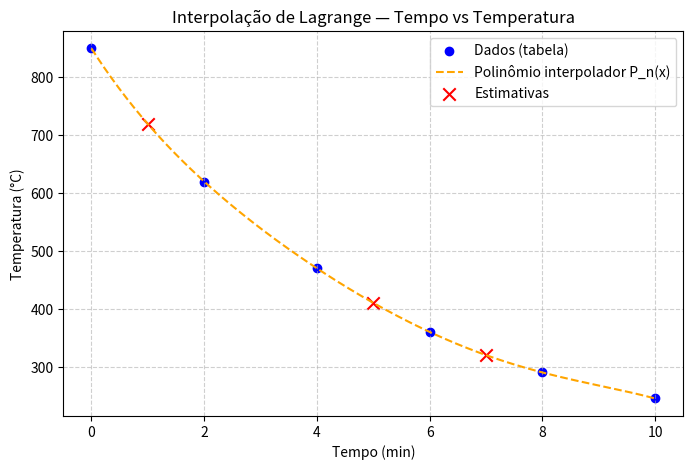

Write the Python code that produced this figure.
import numpy as np
import matplotlib.pyplot as plt

def lagrange_base(xs, k, x):
    # xs: nós de interpolação (ex.: valores de irradiação conhecidos da tabela)
    # k : índice do nó atual (para construir L_k)
    # x : ponto ou pontos onde vamos avaliar L_k(x)

    xs = np.asarray(xs, dtype=float)  # garante que xs é array NumPy
    x = np.asarray(x, dtype=float)    # garante que x também pode ser array
    xk = xs[k]                        # valor do nó correspondente ao índice k
    L = np.ones_like(x, dtype=float)  # inicializa L(x) = 1 (vai acumular o produto)

    # Produto: L_k(x) = ∏ (x - xj) / (xk - xj), para j ≠ k
    for j, xj in enumerate(xs):
        if j == k:
            continue                  # não usamos o termo quando j = k
        L *= (x - xj) / (xk - xj)     # multiplica cada fator do produto

    return L                          # retorna o valor de L_k(x)


# Utilizar essa função que calcula o polinômio interpolador de Lagrange P_n(x)
def lagrange_interp(xs, ys, x):
    # xs: nós de interpolação (ex.: valores de irradiação conhecidos)
    # ys: valores da função nos nós (ex.: energias geradas conhecidas)
    # x : ponto(s) onde queremos calcular P_n(x)

    xs = np.asarray(xs, dtype=float)
    ys = np.asarray(ys, dtype=float)
    x = np.asarray(x, dtype=float)
    P = np.zeros_like(x, dtype=float)  # inicializa P(x) = 0

    # Soma: P_n(x) = Σ yk * L_k(x)
    for k in range(len(xs)):
        P += ys[k] * lagrange_base(xs, k, x)  # acumula cada termo da soma

    return P  # retorna o valor do polinômio em x



def plot_interpolacao(xs, ys, pontos_estimativa=None):
    """
    Plota o polinômio interpolador de Lagrange a partir dos dados fornecidos.

    Parâmetros:
    -----------
    xs : array-like
        Nós de interpolação (ex.: valores de tempo conhecidos).
    ys : array-like
        Valores da função nos nós (ex.: temperaturas medidas correspondentes).
    pontos_estimativa : lista ou array, opcional
        Pontos onde se deseja destacar as estimativas no gráfico (ex.: [10, 11]).
    """

    # Cria um eixo denso para desenhar o polinômio
    xx = np.linspace(min(xs), max(xs), 600)
    Pn = lagrange_interp(xs, ys, xx)

    plt.figure(figsize=(8,5))

    # Plota os pontos originais da tabela
    plt.scatter(xs, ys, label='Dados (tabela)', color='blue')

    # Plota o polinômio interpolador
    plt.plot(xx, Pn, linestyle='--', label='Polinômio interpolador P_n(x)', color='orange')

    # Se pontos de estimativa forem passados, calcula e marca no gráfico
    if pontos_estimativa is not None:
        pontos_estimativa = np.array(pontos_estimativa)
        valores_estimados = lagrange_interp(xs, ys, pontos_estimativa)
        plt.scatter(pontos_estimativa, valores_estimados, marker='x', s=80, color='red', label='Estimativas')

    # Rótulos e título
    plt.xlabel('Tempo (min)')
    plt.ylabel('Temperatura (°C)')
    plt.title('Interpolação de Lagrange — Tempo vs Temperatura')
    plt.legend()
    plt.grid(True, linestyle='--', alpha=0.6)
    plt.show()

xs = np.array([0, 2, 4, 6, 8, 10], dtype=float)
ys = np.array([850, 620, 470, 360, 290, 245], dtype=float)

tempos_estimativa = np.array([1, 5, 7, 12], dtype=float)
temperaturas_estimadas = lagrange_interp(xs, ys, tempos_estimativa)

print(f"{'Tempo (min)':<14} | {'Temperatura estimada (°C)':<26} | Observação")
print("-" * 78)

for t, T in zip(tempos_estimativa, temperaturas_estimadas):
    tipo = "Extrapolação (fora da tabela)" if t > max(xs) or t < min(xs) else "Interpolação"
    print(f"{t:<14.0f} | {T:<26.2f} | {tipo}")

plot_interpolacao(xs, ys, pontos_estimativa=[1, 5, 7])
